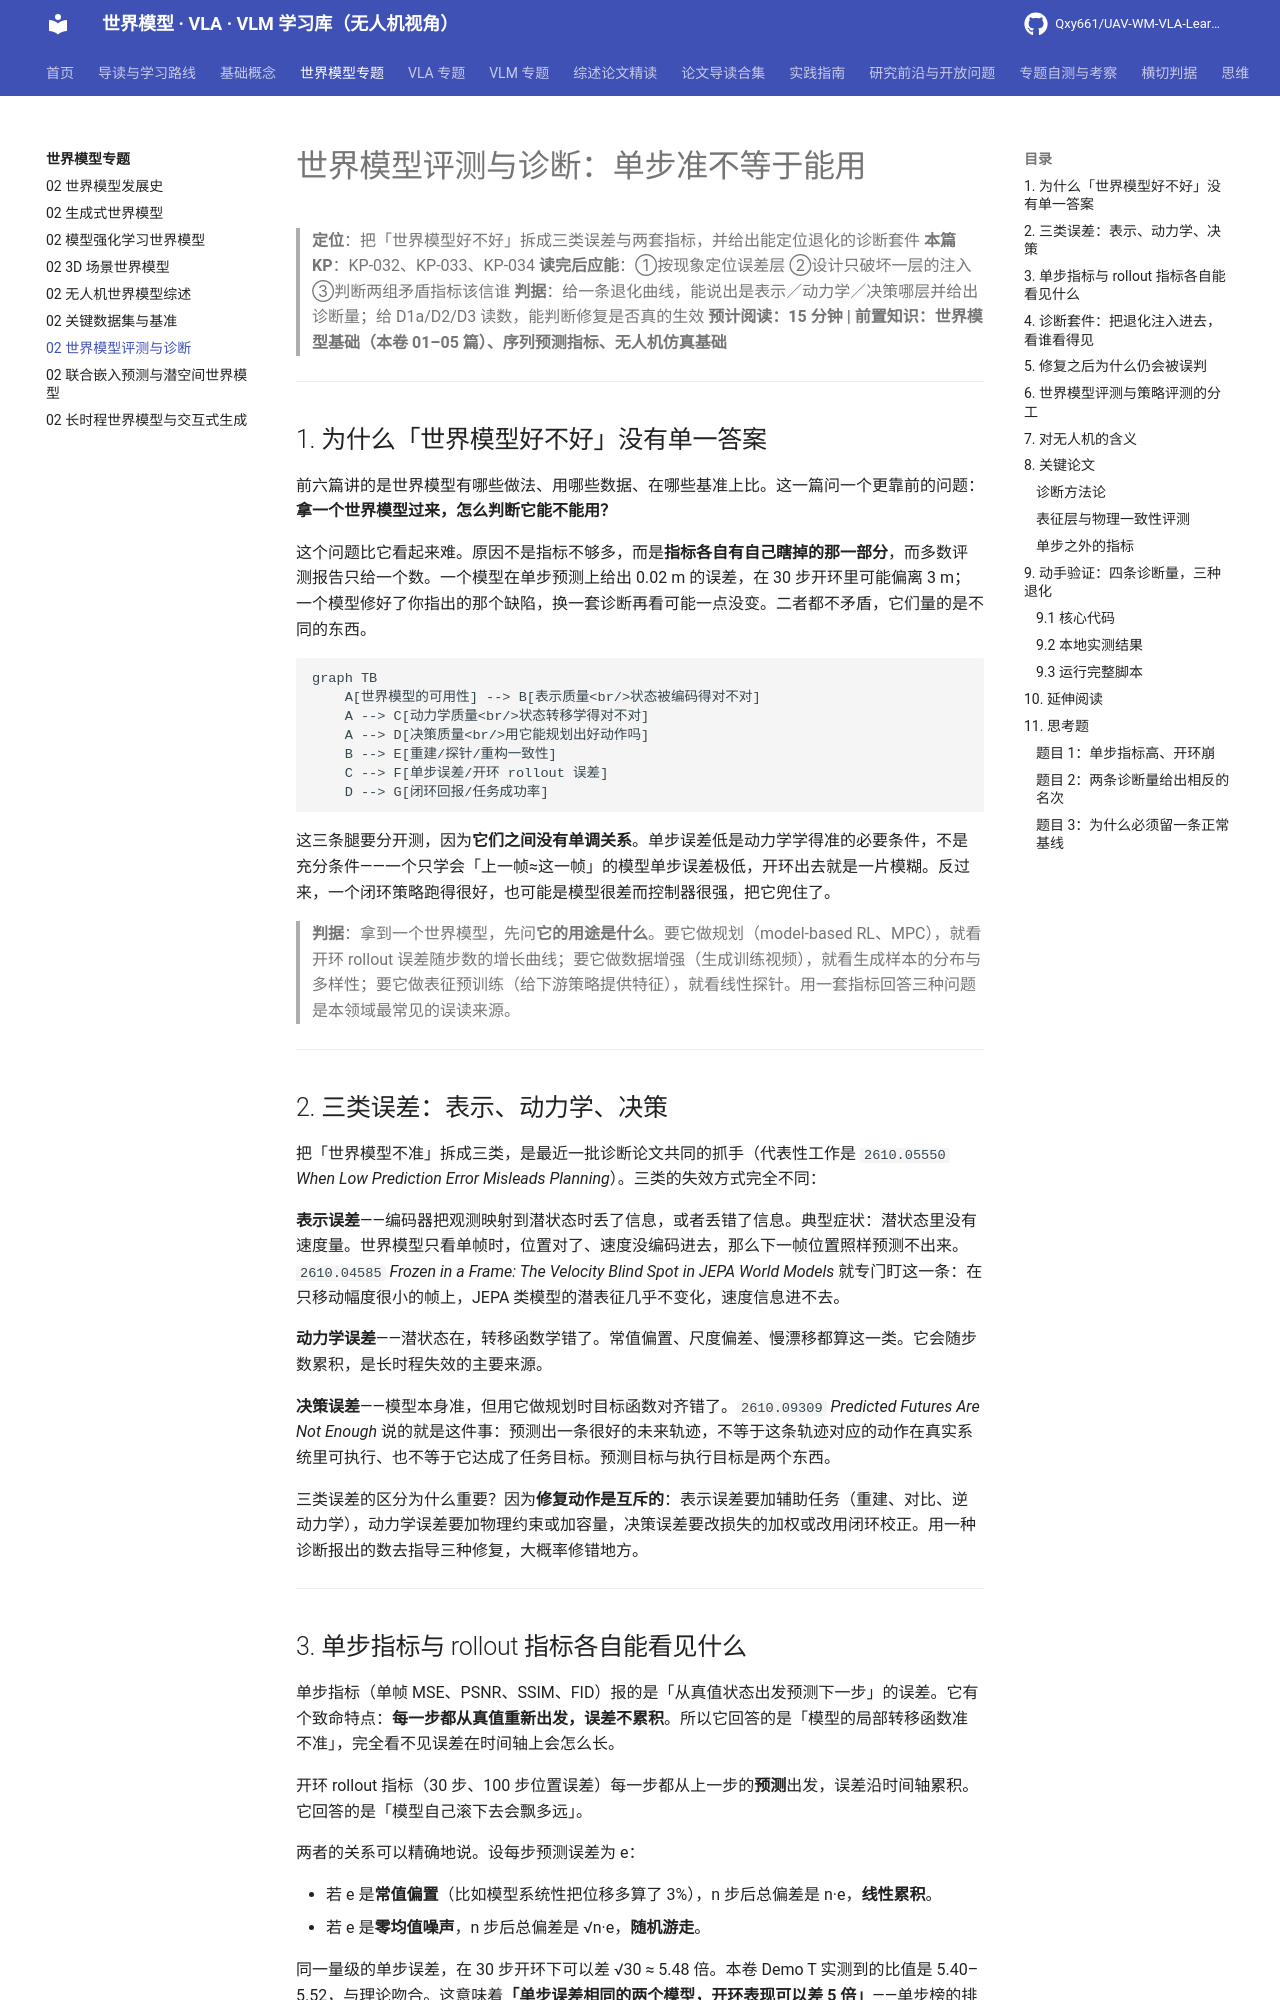

repository: Qxy661/UAV-WM-VLA-Learning · page: docs/02-世界模型专题/06-世界模型评测与诊断.html · generator: mkdocs

# 世界模型评测与诊断：单步准不等于能用

> **定位**：把「世界模型好不好」拆成三类误差与两套指标，并给出能定位退化的诊断套件
> **本篇 KP**：KP-032、KP-033、KP-034
> **读完后应能**：①按现象定位误差层 ②设计只破坏一层的注入 ③判断两组矛盾指标该信谁
> **判据**：给一条退化曲线，能说出是表示／动力学／决策哪层并给出诊断量；给 D1a/D2/D3 读数，能判断修复是否真的生效
> **预计阅读：15 分钟 | 前置知识：世界模型基础（本卷 01–05 篇）、序列预测指标、无人机仿真基础**

---

## 1. 为什么「世界模型好不好」没有单一答案

前六篇讲的是世界模型有哪些做法、用哪些数据、在哪些基准上比。这一篇问一个更靠前的问题：**拿一个世界模型过来，怎么判断它能不能用？**

这个问题比它看起来难。原因不是指标不够多，而是**指标各自有自己瞎掉的那一部分**，而多数评测报告只给一个数。一个模型在单步预测上给出 0.02 m 的误差，在 30 步开环里可能偏离 3 m；一个模型修好了你指出的那个缺陷，换一套诊断再看可能一点没变。二者都不矛盾，它们量的是不同的东西。

```mermaid
graph TB
    A[世界模型的可用性] --> B[表示质量<br/>状态被编码得对不对]
    A --> C[动力学质量<br/>状态转移学得对不对]
    A --> D[决策质量<br/>用它能规划出好动作吗]
    B --> E[重建/探针/重构一致性]
    C --> F[单步误差/开环 rollout 误差]
    D --> G[闭环回报/任务成功率]
```

这三条腿要分开测，因为**它们之间没有单调关系**。单步误差低是动力学学得准的必要条件，不是充分条件——一个只学会「上一帧≈这一帧」的模型单步误差极低，开环出去就是一片模糊。反过来，一个闭环策略跑得很好，也可能是模型很差而控制器很强，把它兜住了。

> **判据**：拿到一个世界模型，先问**它的用途是什么**。要它做规划（model-based RL、MPC），就看开环 rollout 误差随步数的增长曲线；要它做数据增强（生成训练视频），就看生成样本的分布与多样性；要它做表征预训练（给下游策略提供特征），就看线性探针。用一套指标回答三种问题是本领域最常见的误读来源。

---

## 2. 三类误差：表示、动力学、决策

把「世界模型不准」拆成三类，是最近一批诊断论文共同的抓手（代表性工作是 `2610.05550` *When Low Prediction Error Misleads Planning*）。三类的失效方式完全不同：

**表示误差**——编码器把观测映射到潜状态时丢了信息，或者丢错了信息。典型症状：潜状态里没有速度量。世界模型只看单帧时，位置对了、速度没编码进去，那么下一帧位置照样预测不出来。`2610.04585` *Frozen in a Frame: The Velocity Blind Spot in JEPA World Models* 就专门盯这一条：在只移动幅度很小的帧上，JEPA 类模型的潜表征几乎不变化，速度信息进不去。

**动力学误差**——潜状态在，转移函数学错了。常值偏置、尺度偏差、慢漂移都算这一类。它会随步数累积，是长时程失效的主要来源。

**决策误差**——模型本身准，但用它做规划时目标函数对齐错了。`2610.09309` *Predicted Futures Are Not Enough* 说的就是这件事：预测出一条很好的未来轨迹，不等于这条轨迹对应的动作在真实系统里可执行、也不等于它达成了任务目标。预测目标与执行目标是两个东西。

三类误差的区分为什么重要？因为**修复动作是互斥的**：表示误差要加辅助任务（重建、对比、逆动力学），动力学误差要加物理约束或加容量，决策误差要改损失的加权或改用闭环校正。用一种诊断报出的数去指导三种修复，大概率修错地方。

---

## 3. 单步指标与 rollout 指标各自能看见什么

单步指标（单帧 MSE、PSNR、SSIM、FID）报的是「从真值状态出发预测下一步」的误差。它有个致命特点：**每一步都从真值重新出发，误差不累积**。所以它回答的是「模型的局部转移函数准不准」，完全看不见误差在时间轴上会怎么长。

开环 rollout 指标（30 步、100 步位置误差）每一步都从上一步的**预测**出发，误差沿时间轴累积。它回答的是「模型自己滚下去会飘多远」。

两者的关系可以精确地说。设每步预测误差为 e：

- 若 e 是**常值偏置**（比如模型系统性把位移多算了 3%），n 步后总偏差是 n·e，**线性累积**。
- 若 e 是**零均值噪声**，n 步后总偏差是 √n·e，**随机游走**。

同一量级的单步误差，在 30 步开环下可以差 √30 ≈ 5.48 倍。本卷 Demo T 实测到的比值是 5.40–5.52，与理论吻合。这意味着**「单步误差相同的两个模型，开环表现可以差 5 倍」**——单步榜的排名不能外推成开环榜的排名。

还有一层：n 步的均方误差对两种误差的**分布形状**也不敏感。常值偏置的误差分布是尖的（几乎全在 e 附近），零均值噪声的模长服从 chi 分布、尾部更厚。只看均值分不出这两族，要看 P95 之类的尾部分位。Demo T 里这一比值：常值偏置为 1.00，噪声为 1.75（理论值 2.795/1.596 = 1.751）。

---
